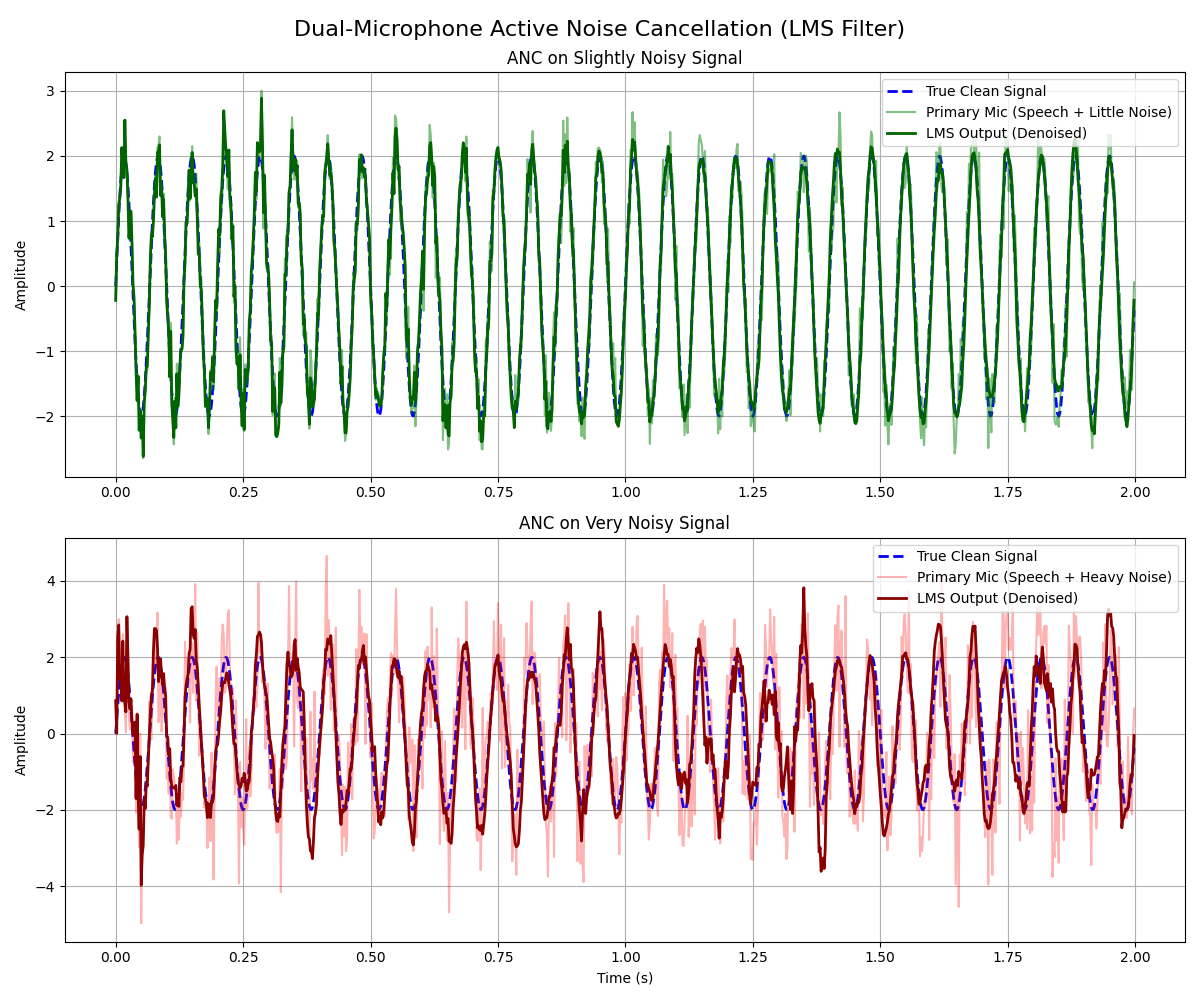

Values plotted in this chart, from the file beside it:
Time, Clean, LessNoisy, Noisy, LMSCleanLess, LMSCleanHeavy
0.000000, 0.000000, -0.2194, 0.8576, -0.2194, 0.8576
0.002000, 0.3748, 0.4915, 0.000842, 0.4914, 0.006342
0.004000, 0.7362, 0.7353, 2.551, 0.7356, 2.525
0.006000, 1.072, 1.259, 2.998, 1.258, 2.844
0.008000, 1.369, 1.344, 1.688, 1.345, 1.435
0.01, 1.618, 1.533, 1.783, 1.535, 1.499
0.012, 1.81, 2.128, 0.9014, 2.129, 0.8508
0.014, 1.937, 1.847, 2.604, 1.851, 2.421
0.016, 1.996, 1.66, 0.9684, 1.667, 1.03
0.018, 1.984, 2.547, 0.4905, 2.551, 0.8086
0.02, 1.902, 1.872, 0.02848, 1.884, 0.568
0.022, 1.753, 1.786, 2.827, 1.796, 3.061
0.024, 1.541, 1.336, 2.016, 1.347, 2.036
0.026, 1.275, 0.7181, 0.4064, 0.7414, 0.841
0.028, 0.9635, 0.9386, 0.1038, 0.9478, 0.6412
0.03, 0.618, 1.148, 0.7718, 1.152, 0.9007
0.032, 0.2507, 0.6516, 0.3603, 0.6569, 0.3594
0.034, -0.1256, 0.02572, -0.7586, 0.02547, -0.01721
0.036, -0.4974, -0.1809, -0.5411, -0.1845, 0.2046
0.038, -0.8516, -0.7141, 0.1545, -0.7176, 0.2982
0.04, -1.176, -1.321, -2.078, -1.32, -1.705
0.042, -1.458, -1.762, 0.5254, -1.76, 0.5055
0.044, -1.689, -1.36, -2.109, -1.386, -1.607
0.046, -1.86, -2.2, -2.975, -2.215, -2.505
0.048, -1.965, -1.894, -0.006268, -1.919, -0.6014
0.05, -2, -2.325, -4.974, -2.333, -3.973
0.052, -1.965, -1.992, -2.535, -2.001, -3.181
0.054, -1.86, -2.643, -2.722, -2.617, -2.934
0.056, -1.689, -1.784, -1.666, -1.782, -1.726
0.058, -1.458, -1.637, -1.587, -1.615, -1.967
0.06, -1.176, -1.241, -1.091, -1.239, -1.301
0.062, -0.8516, -1.288, -0.9222, -1.236, -1.377
0.064, -0.4974, -0.7551, -0.7884, -0.7178, -0.6592
0.066, -0.1256, -0.325, 0.8312, -0.2708, -0.06729
0.068, 0.2507, 0.454, 0.2212, 0.4351, 0.5407
0.07, 0.618, 0.8468, -0.152, 0.789, 1.019
0.072, 0.9635, 0.8031, 0.7955, 0.757, 1.125
0.074, 1.275, 1.016, 1.431, 0.9911, 2.15
0.076, 1.541, 1.441, 2.171, 1.394, 2.751
0.078, 1.753, 1.714, 2.697, 1.653, 2.75
0.08, 1.902, 1.376, 1.745, 1.367, 2.7
0.082, 1.984, 2.129, 3.166, 2.055, 2.234
0.084, 1.996, 2.166, 0.2929, 2.067, 1.359
0.086, 1.937, 2.3, 0.5896, 2.17, 1.586
0.088, 1.81, 1.434, 1.367, 1.391, 1.958
0.09, 1.618, 1.595, 0.05072, 1.527, 1.543
0.092, 1.369, 1.089, 0.5301, 1.064, 1.286
0.094, 1.072, 1.425, 1.409, 1.334, 1.569
0.096, 0.7362, 0.8374, 1.083, 0.7823, 1.186
0.098, 0.3748, 0.5358, 1.208, 0.4652, 0.9856
0.1, -0.000000, -0.2085, -1.186, -0.2349, -0.06713
0.102, -0.3748, -0.3899, -0.8459, -0.4707, -0.09641
0.104, -0.7362, -0.6431, -1.578, -0.6996, -0.5692
0.106, -1.072, -1.408, -0.6567, -1.395, -0.3989
0.108, -1.369, -0.5659, -2.188, -0.6939, -1.176
0.11, -1.618, -1.769, -2.238, -1.803, -1.379
0.112, -1.81, -2.061, -0.932, -2.047, -1.425
0.114, -1.937, -2.431, -1.124, -2.327, -1.41
0.116, -1.996, -1.717, -1.344, -1.77, -1.435
0.118, -1.984, -2.192, -1.508, -2.174, -1.362
... 940 more rows
